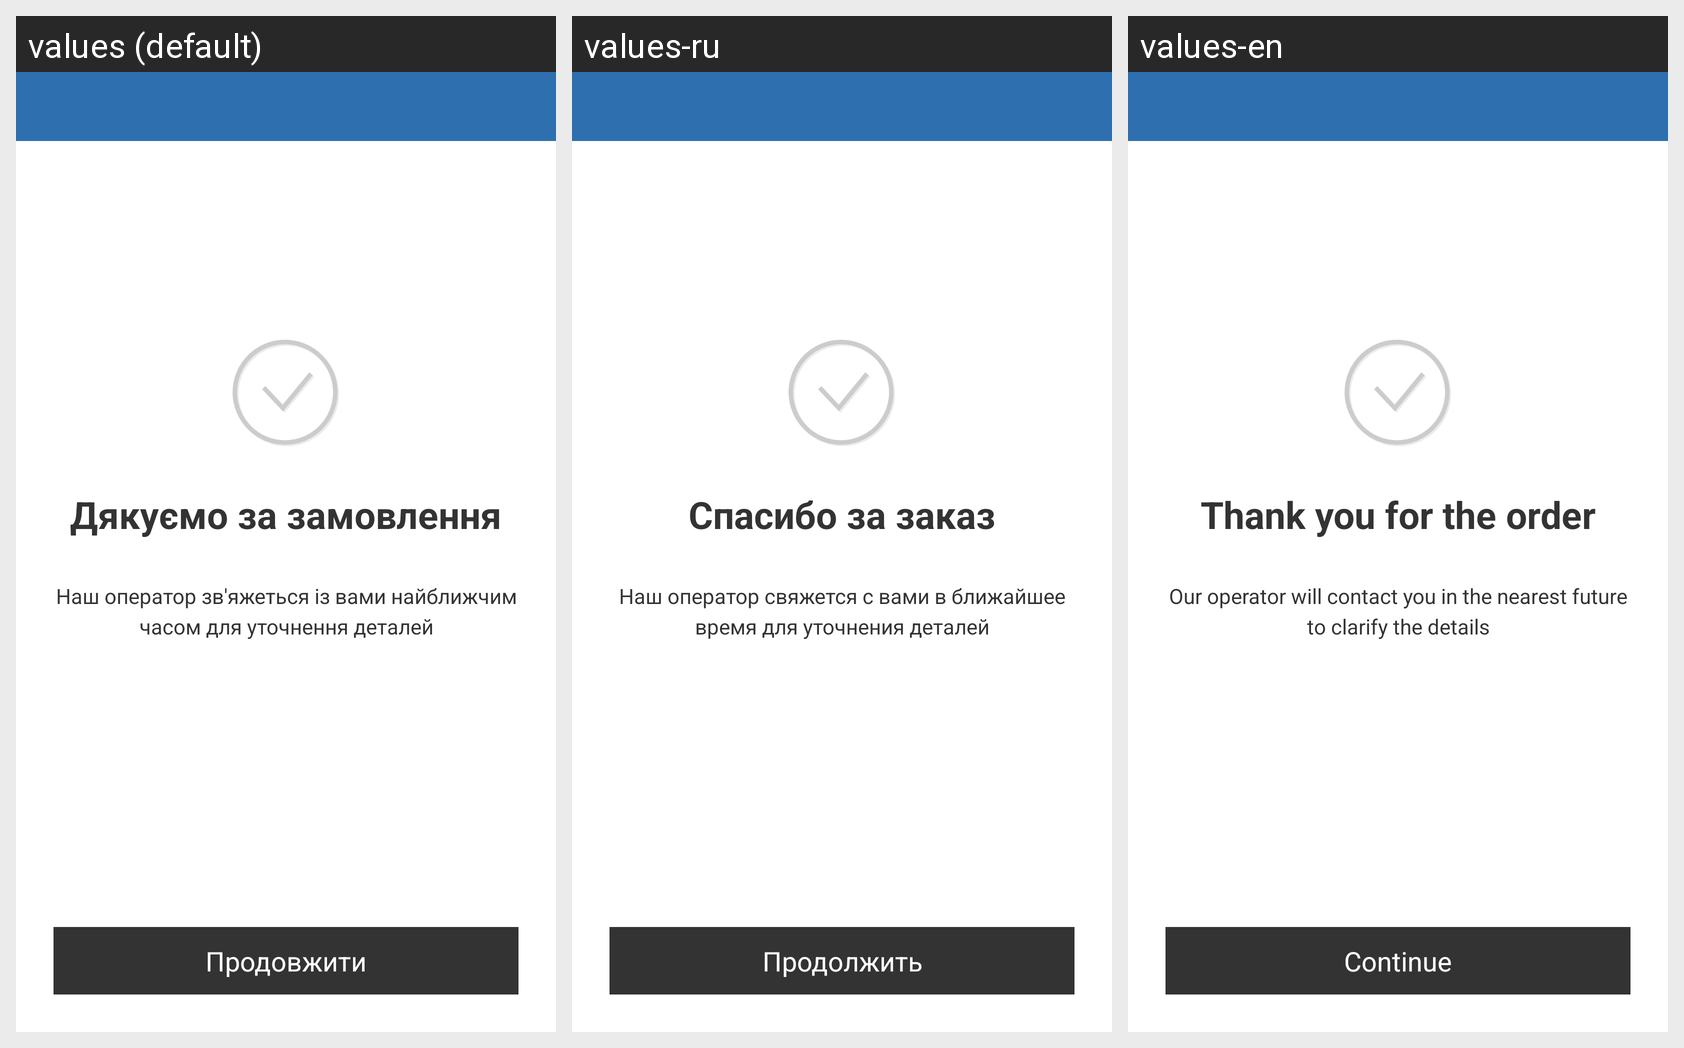

The Android screen above is rendered under several locales of the same app. Produce the string resources it draws, with the default and per-locale values.
Android screen res/layout/fragment_thanks.xml rendered under 3 locales, left to right: values (default), values-ru, values-en. Device: Nexus 5 (rendered at 1080×1920; each locale shown at half size, 540×960, under a caption strip naming it); theme AppTheme.
Strings drawn on this screen, with the default value and each locale's value (text and hints the layout hard-codes, and strings that could not be matched under every locale, appear in the picture but are not listed):

thanks
  values: Дякуємо за замовлення
  values-ru: Спасибо за заказ
  values-en: Thank you for the order

operator_contact_you
  values: Наш оператор зв'яжеться із вами найближчим часом для уточнення деталей
  values-ru: Наш оператор свяжется с вами в ближайшее время для уточнения деталей
  values-en: Our operator will contact you in the nearest future to clarify the details

contin
  values: Продовжити
  values-ru: Продолжить
  values-en: Continue
